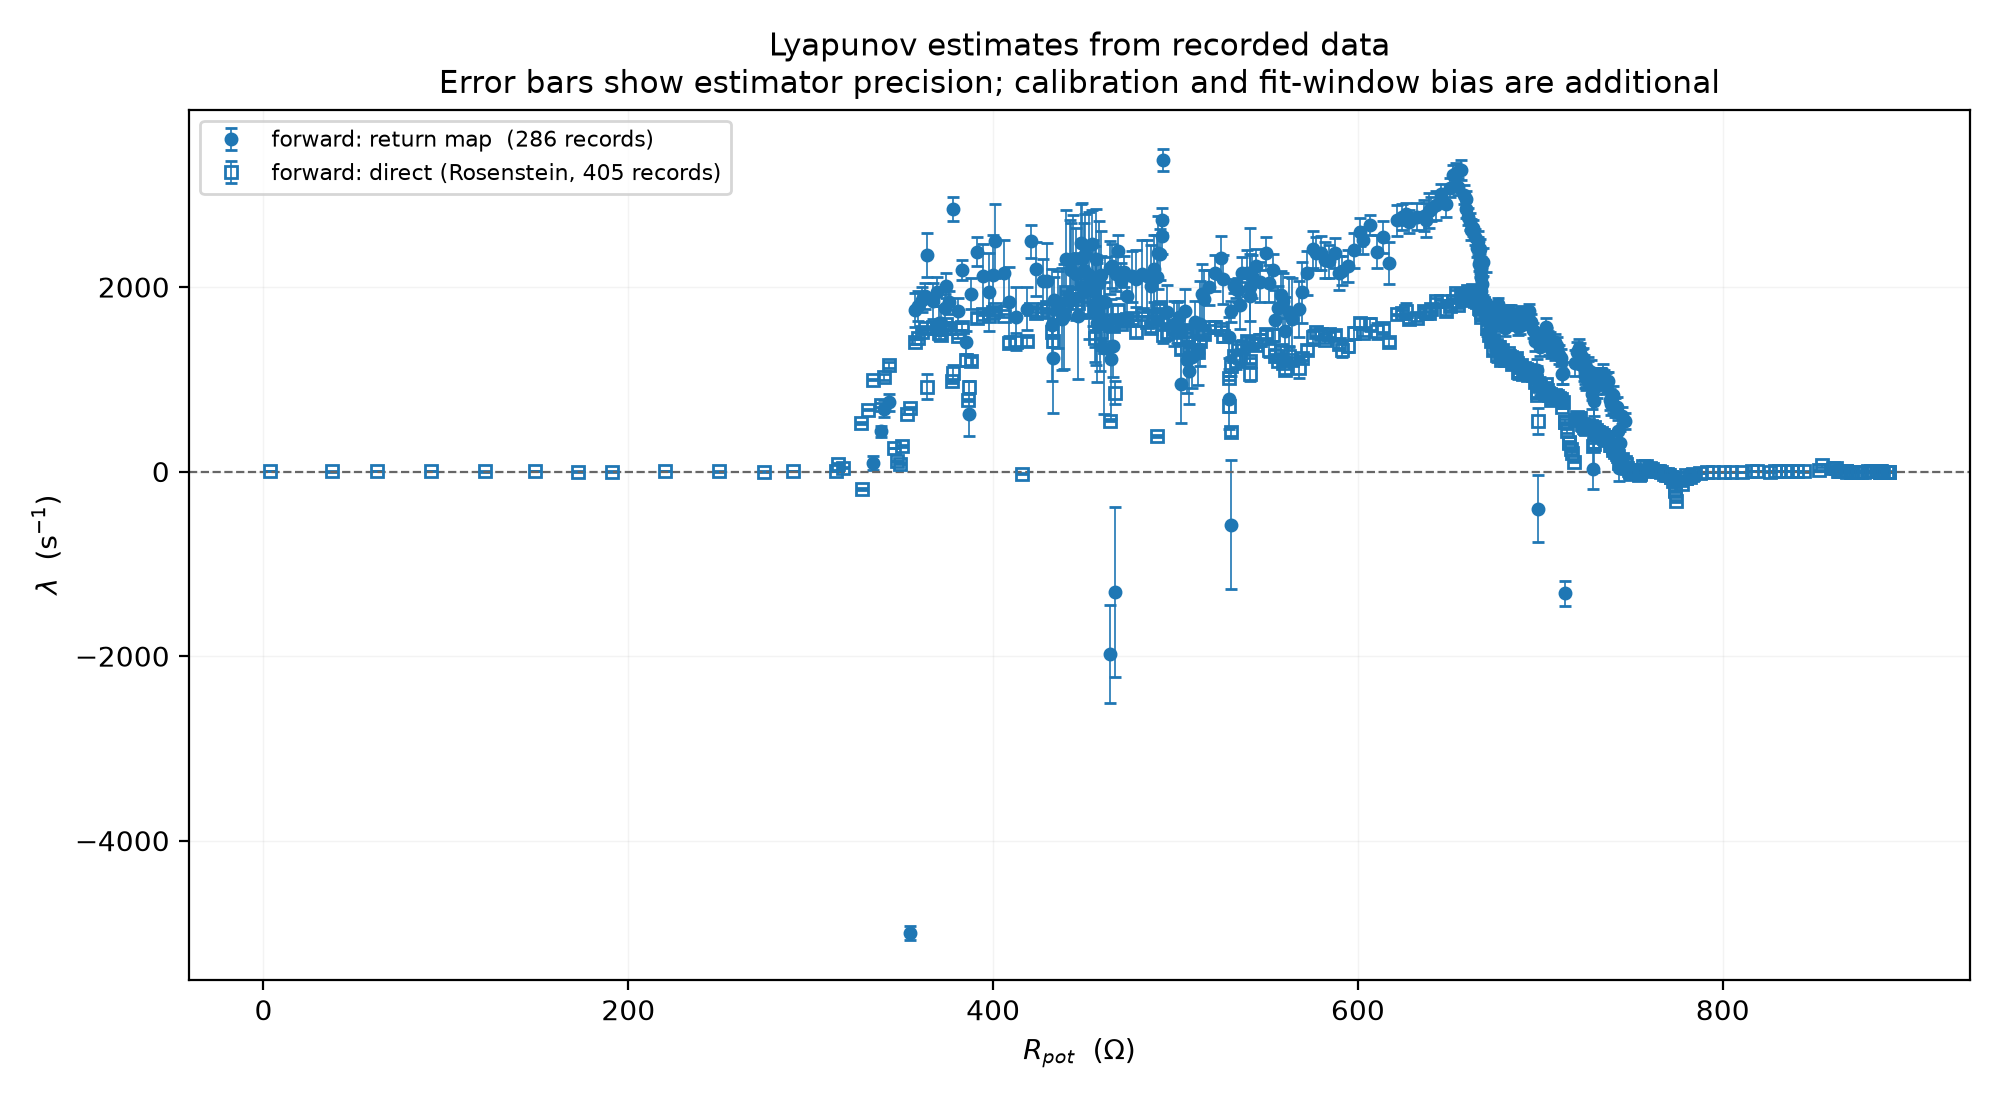

Values plotted in this chart, from the file beside it:
sweep, filename, rpot_ohm, n_maxima, rpot_source, nominal_rpot_ohm, n_branches, n_slopes, unresolved_pct, cluster_pct, mean_T_us, median_T_us, mean_vs_median_pct, mean_ln_abs_fprime, lambda_map_per_s, lambda_map_err_per_s, lambda_map_err_stat, lambda_map_err_width, map_r2_within_branch, lambda_rosenstein_per_s, lambda_rosenstein_err_per_s, rosenstein_fit_r2, rosenstein_status, status
forward, trace14.csv, 870.5, 609, divider sidecar (R0=992 ohm), , 0, 0, , , 328.4, 328, 0.12, , , , , , , -6.72, 2.47, 0.041, ok, map spread 0.010 V below --min-spread
forward, trace15.csv, 881.2, 609, divider sidecar (R0=992 ohm), , 0, 0, , , 328.5, 328.6, -0.03, , , , , , , 0.94, 0.9, 0.0007, ok, map spread 0.009 V below --min-spread
forward, trace16.csv, 887.7, 608, divider sidecar (R0=992 ohm), , 0, 0, , , 328.7, 328.8, -0.02, , , , , , , -1.59, 1.9, 0.0013, ok, map spread 0.009 V below --min-spread
forward, trace17.csv, 891, 608, divider sidecar (R0=992 ohm), , 0, 0, , , 328.9, 328.8, 0.04, , , , , , , -2.04, 1.22, 0.003, ok, map spread 0.012 V below --min-spread
forward, trace18.csv, 891.2, 608, divider sidecar (R0=992 ohm), , 0, 0, , , 329.1, 329.2, -0.03, , , , , , , -1.54, 1.05, 0.0019, ok, map spread 0.010 V below --min-spread
forward, trace19.csv, 886.8, 607, divider sidecar (R0=992 ohm), , 0, 0, , , 329.4, 329.6, -0.07, , , , , , , -1.71, 2.42, 0.0019, ok, map spread 0.010 V below --min-spread
forward, trace20.csv, 886.2, 607, divider sidecar (R0=992 ohm), , 0, 0, , , 329.7, 330, -0.09, , , , , , , -1.72, 2.14, 0.0047, ok, map spread 0.009 V below --min-spread
forward, trace21.csv, 885.6, 607, divider sidecar (R0=992 ohm), , 0, 0, , , 329.8, 330, -0.06, , , , , , , 0.69, 1.24, 0.0004, ok, map spread 0.010 V below --min-spread
forward, trace22.csv, 886.8, 606, divider sidecar (R0=992 ohm), , 0, 0, , , 330, 330.0, -0.01, , , , , , , 0.6, 2.76, 0.0007, ok, map spread 0.010 V below --min-spread
forward, trace23.csv, 886.3, 605, divider sidecar (R0=992 ohm), , 0, 0, , , 330.2, 330.2, -0.0, , , , , , , -1.2, 2.39, 0.0008, ok, map spread 0.010 V below --min-spread
forward, trace24.csv, 889.8, 605, divider sidecar (R0=992 ohm), , 0, 0, , , 330.4, 330.4, 0.0, , , , , , , -0.07, 1.41, 0.0, ok, map spread 0.012 V below --min-spread
forward, trace25.csv, 886.4, 605, divider sidecar (R0=992 ohm), , 0, 0, , , 330.8, 330.8, 0.01, , , , , , , 0.98, 2.17, 0.0008, ok, map spread 0.011 V below --min-spread
forward, trace26.csv, 884.8, 604, divider sidecar (R0=992 ohm), , 0, 0, , , 331.2, 331.2, 0.01, , , , , , , 1.89, 3.52, 0.0057, ok, map spread 0.008 V below --min-spread
forward, trace27.csv, 882.2, 603, divider sidecar (R0=992 ohm), , 0, 0, , , 331.6, 331.6, -0.01, , , , , , , 3.08, 2.65, 0.0056, ok, map spread 0.011 V below --min-spread
forward, trace28.csv, 879.9, 603, divider sidecar (R0=992 ohm), , 0, 0, , , 331.9, 332.0, -0.02, , , , , , , 0.77, 1.57, 0.0006, ok, map spread 0.010 V below --min-spread
forward, trace29.csv, 877.6, 602, divider sidecar (R0=992 ohm), , 0, 0, , , 332.3, 332.4, -0.03, , , , , , , 0.37, 1.26, 0.0002, ok, map spread 0.013 V below --min-spread
forward, trace30.csv, 875.9, 601, divider sidecar (R0=992 ohm), , 0, 0, , , 332.5, 332.4, 0.02, , , , , , , -3.23, 0.35, 0.0079, ok, map spread 0.011 V below --min-spread
forward, trace31.csv, 873.7, 601, divider sidecar (R0=992 ohm), , 0, 0, , , 332.8, 332.8, 0.0, , , , , , , -0.65, 3.56, 0.0002, ok, map spread 0.014 V below --min-spread
forward, trace32.csv, 872.4, 600, divider sidecar (R0=992 ohm), , 0, 0, , , 333.1, 333.2, -0.03, , , , , , , -1.27, 1.48, 0.0004, ok, map spread 0.019 V below --min-spread
forward, trace33.csv, 870.7, 600, divider sidecar (R0=992 ohm), , 0, 0, , , 333.4, 333.6, -0.07, , , , , , , -0.39, 3.09, 0.0001, ok, map spread 0.017 V below --min-spread
forward, trace34.csv, 868.3, 599, divider sidecar (R0=992 ohm), , 0, 0, , , 333.9, 334.0, -0.03, , , , , , , 0.29, 4.04, 0.0, ok, map spread 0.026 V below --min-spread
forward, trace35.csv, 867.4, 598, divider sidecar (R0=992 ohm), , 0, 0, , , 334.3, 334.4, -0.04, , , , , , , 2.2, 2.44, 0.0047, ok, map spread 0.028 V below --min-spread
forward, trace36.csv, 863.7, 597, divider sidecar (R0=992 ohm), , 0, 0, , , 334.9, 334.8, 0.02, , , , , , , 1.73, 1.11, 0.0012, ok, map spread 0.023 V below --min-spread
forward, trace37.csv, 867.5, 596, divider sidecar (R0=992 ohm), , 0, 0, , , 335.6, 335.6, -0.01, , , , , , , 9.56, 1.02, 0.0998, ok, map spread 0.055 V below --min-spread
forward, trace38.csv, 864.8, 595, divider sidecar (R0=992 ohm), , 0, 0, , , 336.3, 336.4, -0.03, , , , , , , 4.93, 1.23, 0.0183, ok, map spread 0.042 V below --min-spread
forward, trace39.csv, 862.9, 594, divider sidecar (R0=992 ohm), , 0, 0, , , 336.7, 336.8, -0.04, , , , , , , 11.25, 3.49, 0.1531, ok, map spread 0.050 V below --min-spread
forward, trace40.csv, 860.4, 592, divider sidecar (R0=992 ohm), , 0, 0, , , 337.7, 337.6, 0.03, , , , , , , 33.58, 7.77, 0.4648, ok, map spread 0.061 V below --min-spread
forward, trace41.csv, 854.3, 590, divider sidecar (R0=992 ohm), , 0, 0, , , 339.1, 339.2, -0.04, , , , , , , 67.19, 12.69, 0.8354, ok, map spread 0.077 V below --min-spread
forward, trace42.csv, 852.9, 589, divider sidecar (R0=992 ohm), , 0, 0, , , 339.5, 339.6, -0.02, , , , , , , 14.05, 2.88, 0.1872, ok, map spread 0.082 V below --min-spread
forward, trace43.csv, 862.1, 587, divider sidecar (R0=992 ohm), , 0, 0, , , 340.6, 340.8, -0.06, , , , , , , 42.07, 12.35, 0.7574, ok, map spans only 5 quantisation steps of 2…
forward, trace44.csv, 844.5, 584, divider sidecar (R0=992 ohm), , 0, 0, , , 342.4, 342.4, 0.0, , , , , , , 3.89, 3.74, 0.0473, ok, map spread 0.016 V below --min-spread
forward, trace45.csv, 840.5, 583, divider sidecar (R0=992 ohm), , 0, 0, , , 342.8, 342.8, 0.01, , , , , , , 4.71, 1.3, 0.0485, ok, map spread 0.010 V below --min-spread
forward, trace46.csv, 837.8, 583, divider sidecar (R0=992 ohm), , 0, 0, , , 343.3, 343.2, 0.02, , , , , , , 6.32, 1.98, 0.1715, ok, map spread 0.015 V below --min-spread
forward, trace47.csv, 835, 582, divider sidecar (R0=992 ohm), , 0, 0, , , 343.6, 343.6, -0.01, , , , , , , 5.58, 0.8, 0.1095, ok, map spread 0.017 V below --min-spread
forward, trace48.csv, 830.9, 581, divider sidecar (R0=992 ohm), , 0, 0, , , 344, 344.0, 0.0, , , , , , , 1.88, 0.84, 0.01, ok, map spread 0.011 V below --min-spread
forward, trace49.csv, 828.9, 581, divider sidecar (R0=992 ohm), , 0, 0, , , 344.2, 344.4, -0.05, , , , , , , 3.55, 0.94, 0.0334, ok, map spread 0.014 V below --min-spread
forward, trace50.csv, 826, 580, divider sidecar (R0=992 ohm), , 0, 0, , , 344.6, 344.8, -0.05, , , , , , , -0.69, 1.36, 0.0013, ok, map spread 0.013 V below --min-spread
forward, trace51.csv, 818.5, 579, divider sidecar (R0=992 ohm), , 0, 0, , , 345.5, 345.6, -0.02, , , , , , , 1.75, 1.17, 0.0066, ok, map spread 0.012 V below --min-spread
forward, trace52.csv, 816.2, 578, divider sidecar (R0=992 ohm), , 0, 0, , , 345.8, 345.6, 0.05, , , , , , , 2.14, 0.7, 0.0122, ok, map spread 0.015 V below --min-spread
forward, trace53.csv, 810.3, 578, divider sidecar (R0=992 ohm), , 0, 0, , , 346.3, 346.4, -0.02, , , , , , , -3.53, 1.39, 0.0401, ok, map spread 0.012 V below --min-spread
forward, trace54.csv, 804.4, 576, divider sidecar (R0=992 ohm), , 0, 0, , , 346.9, 346.8, 0.03, , , , , , , -4.22, 1.75, 0.0463, ok, map spread 0.016 V below --min-spread
forward, trace55.csv, 800.7, 576, divider sidecar (R0=992 ohm), , 0, 0, , , 347.3, 347.6, -0.07, , , , , , , -6.6, 2.12, 0.0872, ok, map spread 0.010 V below --min-spread
forward, trace56.csv, 794.6, 575, divider sidecar (R0=992 ohm), , 0, 0, , , 348, 348.0, -0.01, , , , , , , -7.58, 1.33, 0.1533, ok, map spread 0.014 V below --min-spread
forward, trace57.csv, 791.6, 574, divider sidecar (R0=992 ohm), , 0, 0, , , 348.3, 348.4, -0.03, , , , , , , -6.83, 1.75, 0.1124, ok, map spread 0.018 V below --min-spread
forward, trace58.csv, 787.8, 574, divider sidecar (R0=992 ohm), , 0, 0, , , 348.8, 348.8, -0.01, , , , , , , -13.62, 1.13, 0.2994, ok, map spread 0.012 V below --min-spread
forward, trace59.csv, 783.5, 573, divider sidecar (R0=992 ohm), , 0, 0, , , 349.2, 349.2, -0.01, , , , , , , -21.67, 2.24, 0.3781, ok, map spread 0.019 V below --min-spread
forward, trace60.csv, 780.1, 572, divider sidecar (R0=992 ohm), , 0, 0, , , 349.5, 349.6, -0.02, , , , , , , -38.75, 4.3, 0.5522, ok, map spread 0.013 V below --min-spread
forward, trace61.csv, 779.8, 571, divider sidecar (R0=992 ohm), , 0, 0, , , 350.1, 350.4, -0.08, , , , , , , -75.16, 4.7, 0.5631, ok, map spread 0.017 V below --min-spread
forward, trace62.csv, 773.8, 570, divider sidecar (R0=992 ohm), , 0, 0, , , 350.7, 350.8, -0.04, , , , , , , -199.5, 27.16, 0.5702, ok, map spans only 5 quantisation steps of 2…
forward, trace63.csv, 777.6, 571, divider sidecar (R0=992 ohm), , 0, 0, , , 350.3, 350.4, -0.03, , , , , , , -134.6, 17.21, 0.5699, ok, map spread 0.027 V below --min-spread
forward, trace64.csv, 779.9, 571, divider sidecar (R0=992 ohm), , 0, 0, , , 350, 350.0, 0.01, , , , , , , -67.08, 2.58, 0.5484, ok, map spread 0.013 V below --min-spread
forward, trace65.csv, 781.9, 572, divider sidecar (R0=992 ohm), , 0, 0, , , 349.7, 349.6, 0.02, , , , , , , -61.43, 8.66, 0.5537, ok, map spread 0.023 V below --min-spread
forward, trace66.csv, 783, 572, divider sidecar (R0=992 ohm), , 0, 0, , , 349.5, 349.6, -0.02, , , , , , , -42.56, 3.41, 0.5342, ok, map spread 0.019 V below --min-spread
forward, trace67.csv, 774.5, 570, divider sidecar (R0=992 ohm), , 0, 0, , , 350.5, 350.4, 0.02, , , , , , , -318.5, 8.39, 0.5754, ok, map spread 0.034 V below --min-spread
forward, trace68.csv, 773.6, 570, divider sidecar (R0=992 ohm), , 0, 0, , , 350.5, 350.4, 0.02, , , , , , , -206.3, 9.86, 0.5821, ok, map spans only 5 quantisation steps of 2…
forward, trace69.csv, 772.7, 570, divider sidecar (R0=992 ohm), , 0, 0, , , 350.5, 350.4, 0.02, , , , , , , -98.36, 15.87, 0.5494, ok, map spans only 7 quantisation steps of 2…
forward, trace70.csv, 771.8, 570, divider sidecar (R0=992 ohm), , 0, 0, , , 350.5, 350.8, -0.08, , , , , , , -58.91, 5.42, 0.5565, ok, map spans only 8 quantisation steps of 2…
forward, trace71.csv, 771.5, 570, divider sidecar (R0=992 ohm), , 0, 0, , , 350.5, 350.8, -0.07, , , , , , , -60.23, 5.56, 0.5014, ok, map spans only 9 quantisation steps of 2…
forward, trace72.csv, 770.5, 570, divider sidecar (R0=992 ohm), , 0, 0, , , 350.6, 350, 0.17, , , , , , , -38.94, 4.54, 0.5071, ok, map spans only 10 quantisation steps of …
forward, trace73.csv, 770.2, 570, divider sidecar (R0=992 ohm), , 0, 0, , , 350.6, 350.4, 0.05, , , , , , , -35.25, 2.83, 0.4624, ok, map spans only 10 quantisation steps of …
... 345 more rows
